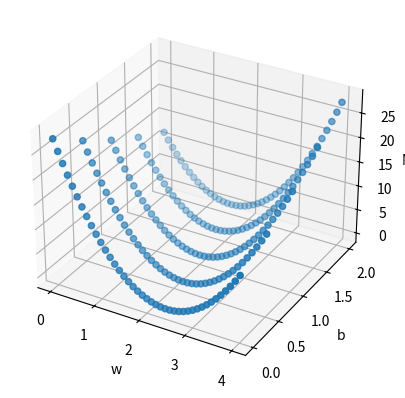

Here is the Python script that generated this plot:
import numpy as np
import matplotlib.pyplot as plt

x_data = [1.0, 2.0, 3.0]
y_data = [3.0, 5.0, 7.0]

def forward(x):
    return w * x + b

def loss(x, y):
    y_pred = forward(x)
    return (y_pred - y) ** 2

# 存储w、b和对应的MSE
w_list = []
b_list = []
mse_list = []

for w in np.arange(0.0, 4.1, 0.1):
    for b in np.arange(0.0, 2.1, 0.5):
        print('w=', w, 'b=', b)
        l_sum = 0
        for x_val, y_val in zip(x_data, y_data):
            y_pred_val = forward(x_val)
            loss_val = loss(x_val, y_val)
            l_sum += loss_val
            print('\t', x_val, y_val, y_pred_val, loss_val)
        mse = l_sum / 3
        print('MSE=', mse)
        w_list.append(w)
        b_list.append(b)
        mse_list.append(mse)

fig = plt.figure()
ax = fig.add_subplot(111, projection='3d')

ax.scatter(w_list, b_list, mse_list)
ax.set_xlabel('w')
ax.set_ylabel('b')
ax.set_zlabel('MSE')
plt.show()